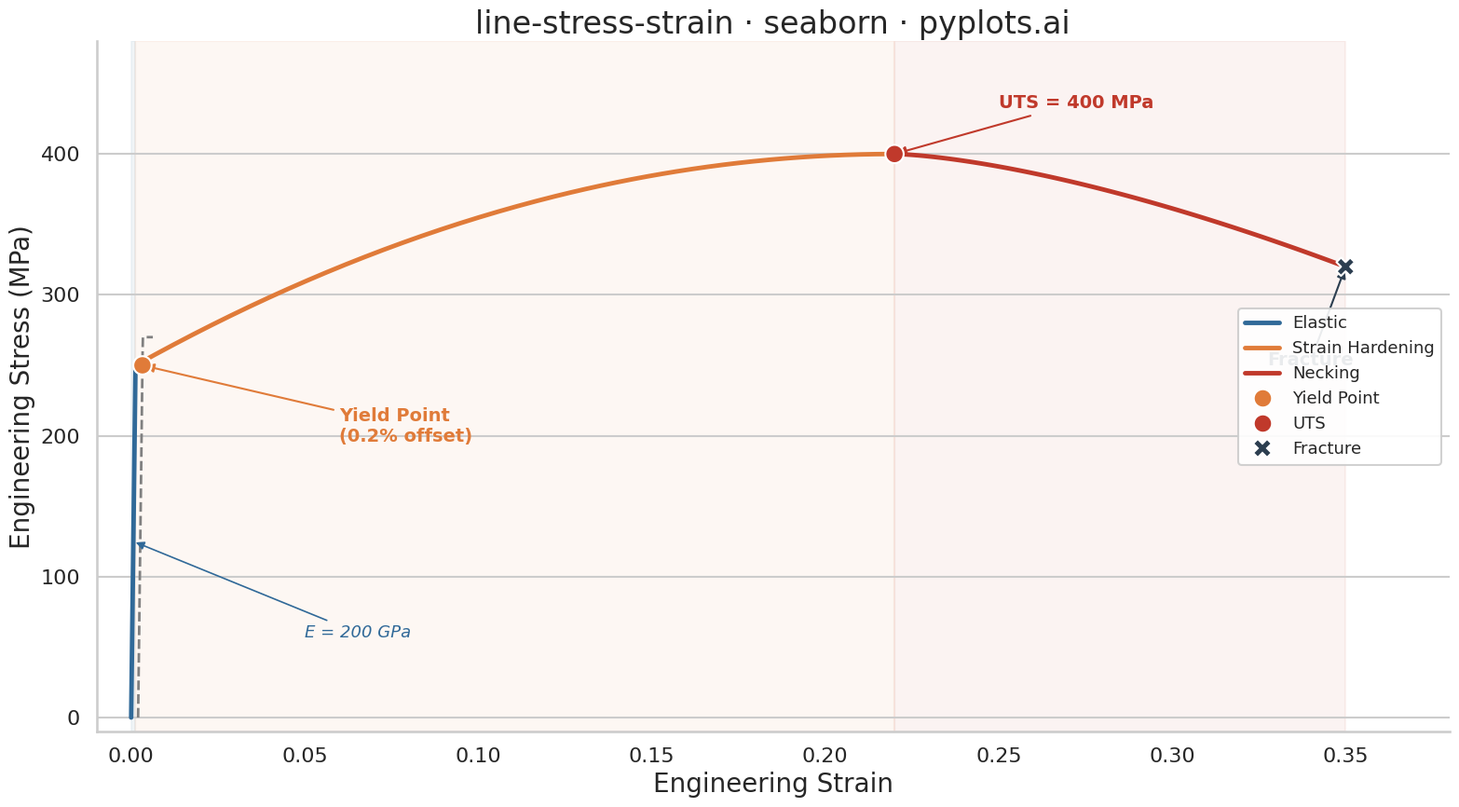

The script that saved this image:
"""pyplots.ai
line-stress-strain: Engineering Stress-Strain Curve
Library: seaborn 0.13.2 | Python 3.14.3
Quality: 84/100 | Created: 2026-03-20
"""

import matplotlib.pyplot as plt
import numpy as np
import pandas as pd
import seaborn as sns


# Data — Mild steel tensile test simulation
np.random.seed(42)

youngs_modulus = 200000  # MPa
yield_stress = 250  # MPa
uts = 400  # MPa
fracture_strain = 0.35
uts_strain = 0.22
yield_strain = yield_stress / youngs_modulus

# Elastic region
strain_elastic = np.linspace(0, yield_strain, 60)
stress_elastic = youngs_modulus * strain_elastic

# Strain hardening (quadratic rise to UTS)
strain_hardening = np.linspace(yield_strain, uts_strain, 200)
t = (strain_hardening - yield_strain) / (uts_strain - yield_strain)
stress_hardening = yield_stress + (uts - yield_stress) * (2 * t - t**2)

# Necking region (UTS to fracture — stress drops)
strain_necking = np.linspace(uts_strain, fracture_strain, 100)
t_neck = (strain_necking - uts_strain) / (fracture_strain - uts_strain)
fracture_stress = 320
stress_necking = uts - (uts - fracture_stress) * t_neck**1.5

# Build DataFrame with region labels for seaborn hue-based plotting
df_elastic = pd.DataFrame({"strain": strain_elastic, "stress": stress_elastic, "region": "Elastic"})
df_hardening = pd.DataFrame({"strain": strain_hardening, "stress": stress_hardening, "region": "Strain Hardening"})
df_necking = pd.DataFrame({"strain": strain_necking, "stress": stress_necking, "region": "Necking"})
df = pd.concat([df_elastic, df_hardening, df_necking], ignore_index=True)

# 0.2% offset yield point
offset = 0.002
offset_line_strain = np.linspace(offset, offset + yield_stress / youngs_modulus + 0.003, 50)
offset_line_stress = youngs_modulus * (offset_line_strain - offset)
offset_line_stress = np.clip(offset_line_stress, 0, yield_stress + 20)

yield_offset_strain = offset + yield_stress / youngs_modulus
yield_offset_stress = yield_stress

# Define seaborn palette and style
region_palette = {"Elastic": "#306998", "Strain Hardening": "#E07B39", "Necking": "#C0392B"}
sns.set_style("whitegrid", {"grid.linestyle": "-", "grid.alpha": 0.15, "grid.linewidth": 0.8})
sns.set_context(
    "talk",
    rc={
        "axes.titlesize": 24,
        "axes.labelsize": 20,
        "xtick.labelsize": 16,
        "ytick.labelsize": 16,
        "legend.fontsize": 13,
        "font.weight": "medium",
    },
)

fig, ax = plt.subplots(figsize=(16, 9))

# Plot stress-strain curve using seaborn lineplot with hue for regions
sns.lineplot(
    data=df, x="strain", y="stress", hue="region", palette=region_palette, linewidth=3.5, ax=ax, legend=True, sort=False
)

# 0.2% offset line
ax.plot(offset_line_strain, offset_line_stress, linestyle="--", linewidth=2, color="#808080", zorder=3)

# Mark critical points using seaborn scatterplot for consistent styling
critical_points = pd.DataFrame(
    {
        "strain": [yield_offset_strain, uts_strain, fracture_strain],
        "stress": [yield_offset_stress, uts, fracture_stress],
        "point": ["Yield Point", "UTS", "Fracture"],
    }
)
point_palette = {"Yield Point": "#E07B39", "UTS": "#C0392B", "Fracture": "#2C3E50"}
point_markers = {"Yield Point": "o", "UTS": "o", "Fracture": "X"}
sns.scatterplot(
    data=critical_points,
    x="strain",
    y="stress",
    hue="point",
    style="point",
    palette=point_palette,
    markers=point_markers,
    s=200,
    edgecolor="white",
    linewidth=1.5,
    ax=ax,
    zorder=5,
    legend=True,
)

# Annotations for critical points — yield moved right to reduce left-side clutter
ax.annotate(
    "Yield Point\n(0.2% offset)",
    xy=(yield_offset_strain, yield_offset_stress),
    xytext=(0.06, yield_offset_stress - 30),
    fontsize=14,
    fontweight="bold",
    color="#E07B39",
    arrowprops={"arrowstyle": "-|>", "color": "#E07B39", "lw": 1.5},
    ha="left",
    va="top",
)

ax.annotate(
    f"UTS = {uts} MPa",
    xy=(uts_strain, uts),
    xytext=(uts_strain + 0.03, uts + 30),
    fontsize=14,
    fontweight="bold",
    color="#C0392B",
    arrowprops={"arrowstyle": "-|>", "color": "#C0392B", "lw": 1.5},
    ha="left",
    va="bottom",
)

ax.annotate(
    "Fracture",
    xy=(fracture_strain, fracture_stress),
    xytext=(fracture_strain - 0.01, fracture_stress - 60),
    fontsize=14,
    fontweight="bold",
    color="#2C3E50",
    arrowprops={"arrowstyle": "-|>", "color": "#2C3E50", "lw": 1.5},
    ha="center",
    va="top",
)

# Elastic modulus annotation — positioned to the right to avoid left-side clutter
ax.annotate(
    f"E = {youngs_modulus // 1000} GPa",
    xy=(yield_strain * 0.5, youngs_modulus * yield_strain * 0.5),
    xytext=(0.05, 60),
    fontsize=13,
    fontstyle="italic",
    color="#306998",
    arrowprops={"arrowstyle": "-|>", "color": "#306998", "lw": 1.2},
    ha="left",
    va="center",
)

# Region shading using axvspan
region_shading = [
    (0, yield_strain, "#306998"),
    (yield_strain, uts_strain, "#E07B39"),
    (uts_strain, fracture_strain, "#C0392B"),
]
for x0, x1, color in region_shading:
    ax.axvspan(x0, x1, alpha=0.06, color=color, zorder=0)

# Style using seaborn's despine
sns.despine(ax=ax)
ax.xaxis.grid(False)
ax.set_xlabel("Engineering Strain")
ax.set_ylabel("Engineering Stress (MPa)")
ax.set_title("line-stress-strain · seaborn · pyplots.ai", fontweight="medium")
ax.set_xlim(-0.01, fracture_strain + 0.03)
ax.set_ylim(-10, uts + 80)

# Consolidate legend: combine region lines and critical point markers
handles, labels = ax.get_legend_handles_labels()
# Reorder: regions first, then critical points
ax.legend(handles=handles, labels=labels, fontsize=13, loc="center right", framealpha=0.9, edgecolor="#cccccc")

# Save
plt.tight_layout()
plt.savefig("plot.png", dpi=300, bbox_inches="tight")
